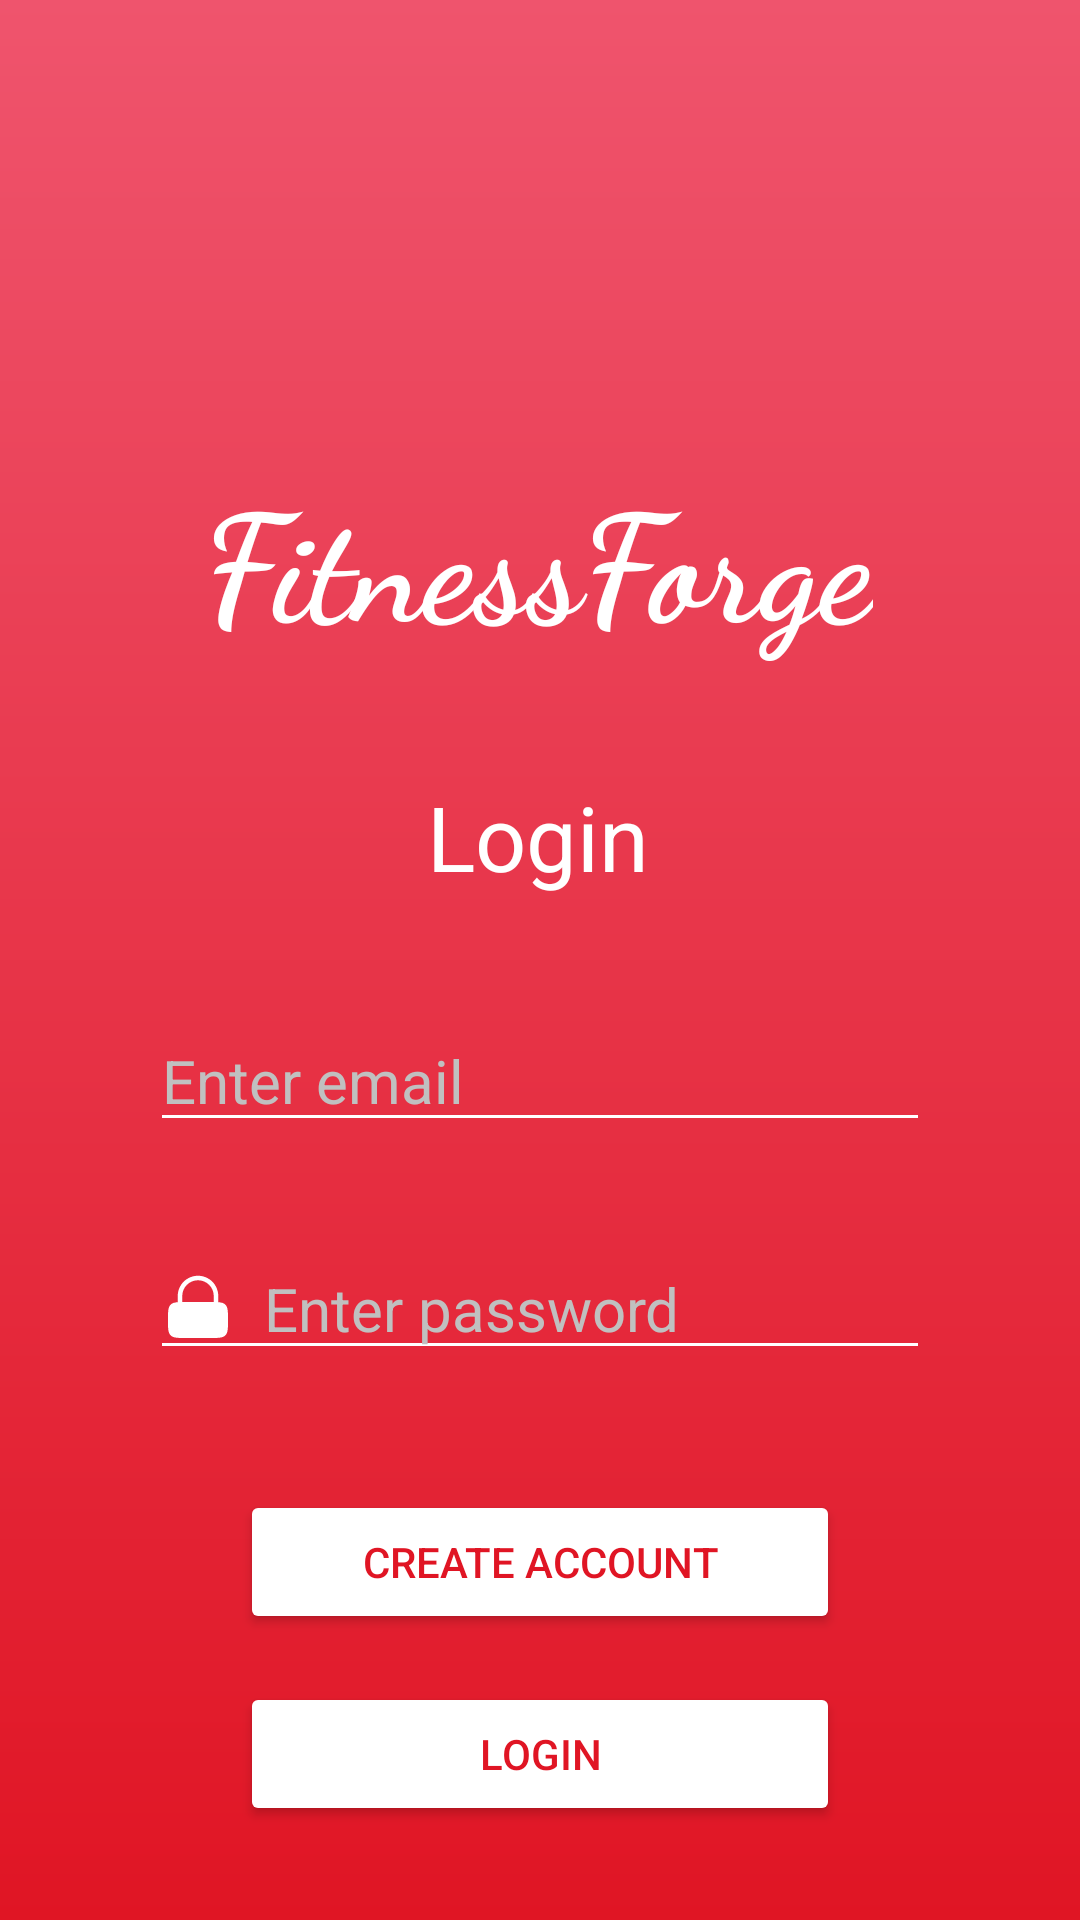

Reconstruct the res/layout file that produces this screen, plus the resources it refers to.
<!-- AndroidManifest.xml: activity theme Theme.FitnessForge.NoActionBar -->
<!-- res/layout/activity_login.xml -->
<?xml version="1.0" encoding="utf-8"?>
<androidx.constraintlayout.widget.ConstraintLayout xmlns:android="http://schemas.android.com/apk/res/android"
    xmlns:app="http://schemas.android.com/apk/res-auto"
    xmlns:tools="http://schemas.android.com/tools"
    android:layout_width="match_parent"
    android:layout_height="match_parent"
    android:background="@drawable/gradient_background">

    <TextView
        android:id="@+id/title"
        android:layout_width="wrap_content"
        android:layout_height="wrap_content"
        android:text="FitnessForge"
        android:textColor="#FFFFFF"
        android:textSize="50sp"
        app:layout_constraintBottom_toBottomOf="parent"
        app:layout_constraintEnd_toEndOf="parent"
        app:layout_constraintHorizontal_bias="0.495"
        app:layout_constraintStart_toStartOf="parent"
        app:layout_constraintTop_toTopOf="parent"
        app:layout_constraintVertical_bias="0.265"
        android:fontFamily="cursive"
        android:textStyle="bold"
        />

    <ImageView
        android:id="@+id/dumbbell_icon"
        android:layout_width="206dp"
        android:layout_height="166dp"
        android:contentDescription="Dumbbell"
        app:layout_constraintBottom_toTopOf="@+id/title"
        app:layout_constraintEnd_toEndOf="parent"
        app:layout_constraintStart_toStartOf="parent"
        app:layout_constraintTop_toTopOf="parent"
        app:srcCompat="@drawable/barbell_weightlift" />

    <TextView
        android:id="@+id/loginTextView"
        android:layout_width="wrap_content"
        android:layout_height="wrap_content"
        android:text="Login"
        android:textColor="#FFFFFF"
        android:textSize="30sp"
        app:layout_constraintBottom_toTopOf="@+id/emailEditText"
        app:layout_constraintEnd_toEndOf="parent"
        app:layout_constraintHorizontal_bias="0.498"
        app:layout_constraintStart_toStartOf="parent"
        app:layout_constraintTop_toBottomOf="@+id/title" />

    <EditText
        android:id="@+id/emailEditText"
        android:layout_width="match_parent"
        android:layout_height="wrap_content"
        android:layout_marginTop="116dp"
        android:layout_marginHorizontal="50dp"
        android:ems="10"
        android:hint="Enter email"
        android:inputType="textEmailAddress"
        android:textColor="#FFFFFF"
        android:textColorHint="#C0C0C0"
        app:layout_constraintEnd_toEndOf="parent"
        app:layout_constraintHorizontal_bias="0.512"
        app:layout_constraintStart_toStartOf="parent"
        app:layout_constraintTop_toBottomOf="@+id/title"
        android:backgroundTint="@color/white"
        android:textSize="20sp"
        android:drawableLeft="@drawable/email_vector"
        android:drawablePadding="10sp"
        />

    <EditText
        android:id="@+id/passwordEditText"
        android:layout_width="match_parent"
        android:layout_height="wrap_content"
        android:layout_marginTop="32dp"
        android:layout_marginHorizontal="50dp"
        android:backgroundTint="@color/white"
        android:ems="10"
        android:hint="Enter password"
        android:inputType="textPassword"
        android:textColorHint="#C0C0C0"
        app:layout_constraintEnd_toEndOf="parent"
        app:layout_constraintHorizontal_bias="0.515"
        app:layout_constraintStart_toStartOf="parent"
        app:layout_constraintTop_toBottomOf="@+id/emailEditText"
        android:textSize="20sp"
        android:drawableLeft="@drawable/password_vector"
        android:drawablePadding="10dp"
        android:textColor="@color/white"
        />

    <Button
        android:id="@+id/signUpBtn"
        android:layout_width="match_parent"
        android:layout_height="wrap_content"
        android:layout_marginTop="40dp"
        android:layout_marginHorizontal="80dp"
        android:backgroundTint="@color/white"
        android:text="Create Account"
        android:textColor="#E01524"
        app:layout_constraintEnd_toEndOf="parent"
        app:layout_constraintHorizontal_bias="0.497"
        app:layout_constraintStart_toStartOf="parent"
        app:layout_constraintTop_toBottomOf="@+id/passwordEditText"
        />

    <Button
        android:id="@+id/loginBtn"
        android:layout_width="match_parent"
        android:layout_height="wrap_content"
        android:layout_marginTop="16dp"
        android:layout_marginHorizontal="80dp"
        android:backgroundTint="@color/white"
        android:text="Login"
        android:textColor="#E01524"
        app:layout_constraintEnd_toEndOf="parent"
        app:layout_constraintStart_toStartOf="parent"
        app:layout_constraintTop_toBottomOf="@+id/signUpBtn"
        />


</androidx.constraintlayout.widget.ConstraintLayout>
<!-- resources referenced by this layout -->
<resources>
  <color name="white">#FFFFFFFF</color>
  <!-- drawable gradient_background (drawable) -->
  <?xml version="1.0" encoding="utf-8"?>
  <shape xmlns:android="http://schemas.android.com/apk/res/android">
  
      <gradient
          android:type="linear"
          android:angle="90"
          android:startColor="@color/red_500"
          android:endColor="@color/light_red_500"
  
          />
  
  </shape>
  <!-- drawable password_vector (drawable) -->
  <vector android:height="24dp" android:viewportHeight="24"
      android:viewportWidth="24" android:width="24dp" xmlns:android="http://schemas.android.com/apk/res/android">
      <path android:fillColor="#ffffff" android:fillType="evenOdd" android:pathData="M5.25,10.055V8C5.25,4.272 8.272,1.25 12,1.25C15.728,1.25 18.75,4.272 18.75,8V10.055C19.865,10.138 20.591,10.348 21.121,10.879C22,11.757 22,13.172 22,16C22,18.828 22,20.243 21.121,21.121C20.243,22 18.828,22 16,22H8C5.172,22 3.757,22 2.879,21.121C2,20.243 2,18.828 2,16C2,13.172 2,11.757 2.879,10.879C3.409,10.348 4.135,10.138 5.25,10.055ZM6.75,8C6.75,5.101 9.101,2.75 12,2.75C14.899,2.75 17.25,5.101 17.25,8V10.004C16.867,10 16.451,10 16,10H8C7.548,10 7.133,10 6.75,10.004V8Z"/>
  </vector>
  <style name="Theme.FitnessForge.NoActionBar">
          <item name="windowActionBar">false</item>
          <item name="windowNoTitle">true</item>
      </style>
  <color name="red_500">#E01524</color>
  <color name="light_red_500">#ef546d</color>
</resources>
